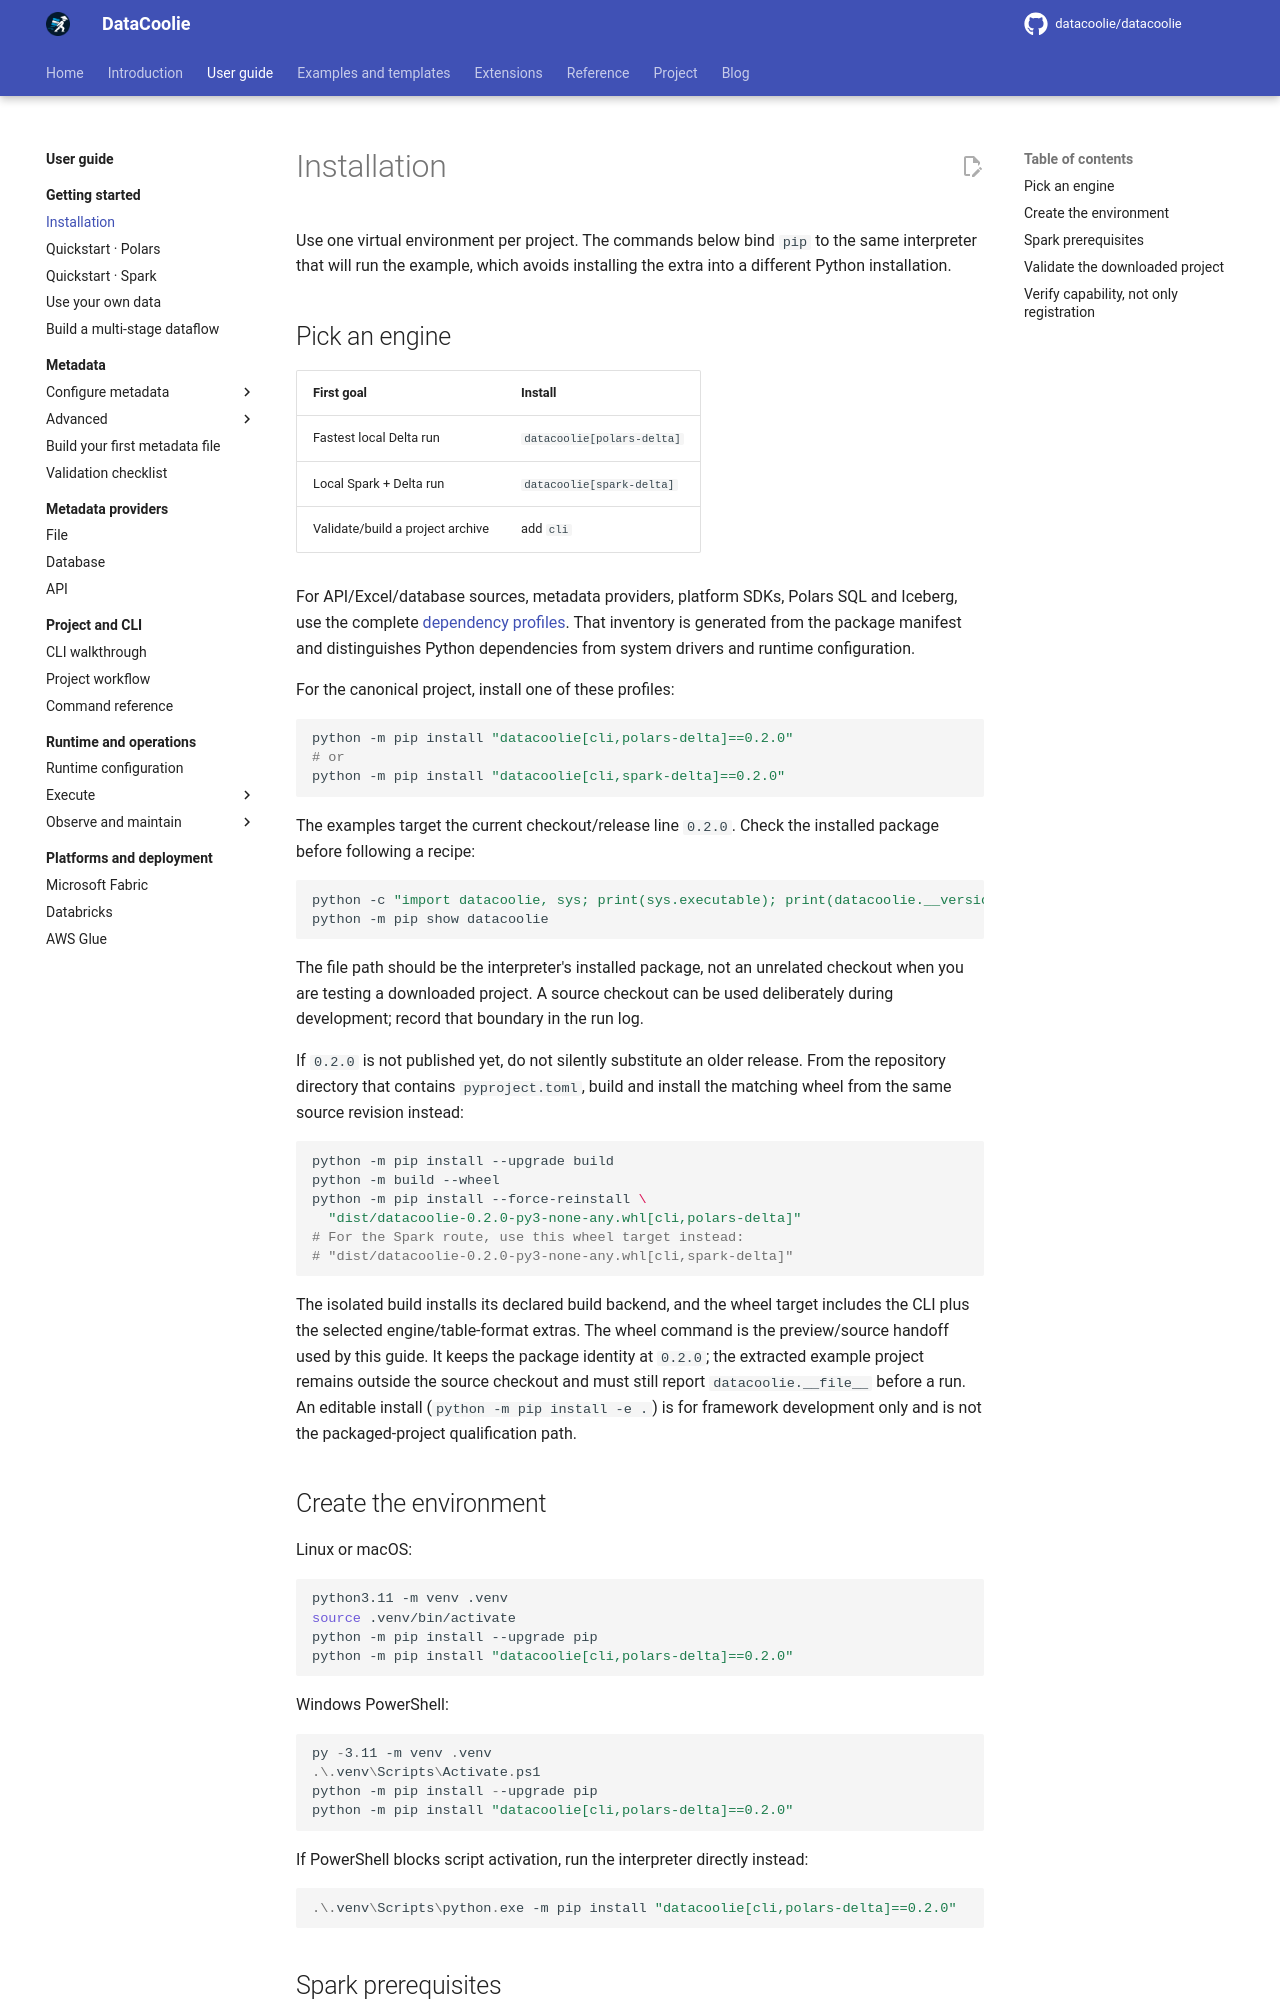

repository: datacoolie/datacoolie · page: guide/getting-started/installation/index.html · generator: mkdocs

---
title: Install DataCoolie for a first local run
description: Create an isolated Python environment, install the engine and table-format extras, and verify the interpreter you will use.
---

# Installation

Use one virtual environment per project. The commands below bind `pip` to the
same interpreter that will run the example, which avoids installing the extra
into a different Python installation.

## Pick an engine

| First goal | Install |
|---|---|
| Fastest local Delta run | `datacoolie[polars-delta]` |
| Local Spark + Delta run | `datacoolie[spark-delta]` |
| Validate/build a project archive | add `cli` |

For API/Excel/database sources, metadata providers, platform SDKs, Polars SQL
and Iceberg, use the complete [dependency profiles](../../reference/dependencies.md).
That inventory is generated from the package manifest and distinguishes
Python dependencies from system drivers and runtime configuration.

For the canonical project, install one of these profiles:

```bash
python -m pip install "datacoolie[cli,polars-delta]==0.2.0"
# or
python -m pip install "datacoolie[cli,spark-delta]==0.2.0"
```

The examples target the current checkout/release line `0.2.0`. Check the
installed package before following a recipe:

```bash
python -c "import datacoolie, sys; print(sys.executable); print(datacoolie.__version__); print(datacoolie.__file__)"
python -m pip show datacoolie
```

The file path should be the interpreter's installed package, not an unrelated
checkout when you are testing a downloaded project. A source checkout can be
used deliberately during development; record that boundary in the run log.

If `0.2.0` is not published yet, do not silently substitute an older release.
From the repository directory that contains `pyproject.toml`, build and install
the matching wheel from the same source revision instead:

```bash
python -m pip install --upgrade build
python -m build --wheel
python -m pip install --force-reinstall \
  "dist/datacoolie-0.2.0-py3-none-any.whl[cli,polars-delta]"
# For the Spark route, use this wheel target instead:
# "dist/datacoolie-0.2.0-py3-none-any.whl[cli,spark-delta]"
```

The isolated build installs its declared build backend, and the wheel target
includes the CLI plus the selected engine/table-format extras. The wheel
command is the preview/source handoff used by this guide. It keeps the package
identity at `0.2.0`; the extracted example project remains outside the source
checkout and must still report `datacoolie.__file__` before a run.
An editable install (`python -m pip install -e .`) is for framework
development only and is not the packaged-project qualification path.

## Create the environment

Linux or macOS:

```bash
python3.11 -m venv .venv
source .venv/bin/activate
python -m pip install --upgrade pip
python -m pip install "datacoolie[cli,polars-delta]==0.2.0"
```

Windows PowerShell:

```powershell
py -3.11 -m venv .venv
.\.venv\Scripts\Activate.ps1
python -m pip install --upgrade pip
python -m pip install "datacoolie[cli,polars-delta]==0.2.0"
```

If PowerShell blocks script activation, run the interpreter directly instead:

```powershell
.\.venv\Scripts\python.exe -m pip install "datacoolie[cli,polars-delta]==0.2.0"
```
